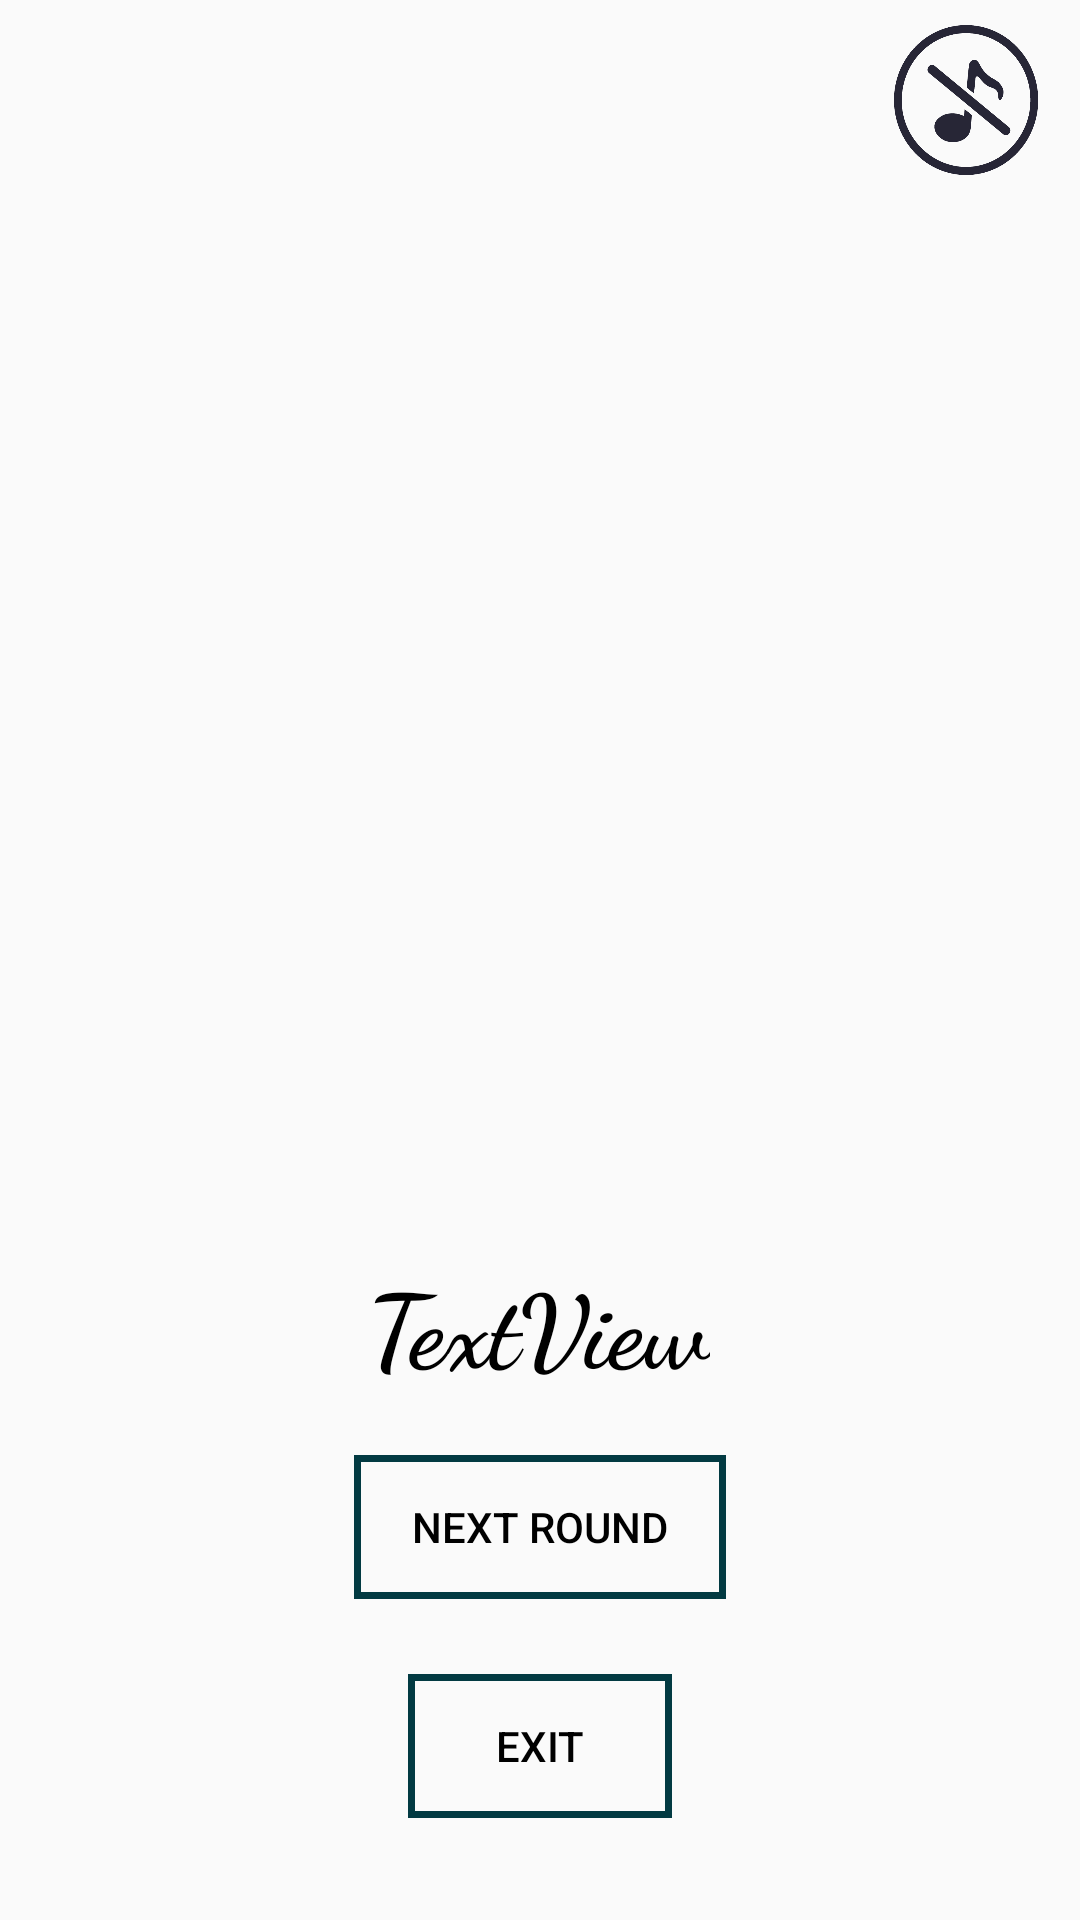

Reconstruct the res/layout file that produces this screen, plus the resources it refers to.
<!-- AndroidManifest.xml: application theme Theme.MemorizationGame -->
<!-- res/layout/activity_result_lv2.xml -->
<?xml version="1.0" encoding="utf-8"?>

<androidx.constraintlayout.widget.ConstraintLayout xmlns:android="http://schemas.android.com/apk/res/android"
    xmlns:app="http://schemas.android.com/apk/res-auto"
    xmlns:tools="http://schemas.android.com/tools"
    android:layout_width="match_parent"
    android:layout_height="match_parent"
    tools:context=".UI.Game.ResultLv2Activity">

    <ImageView
        android:id="@+id/answer7"
        android:layout_width="110dp"
        android:layout_height="110dp"
        android:layout_marginStart="28dp"
        android:layout_marginTop="24dp"
        android:layout_marginEnd="21dp"
        android:layout_marginBottom="59dp"
        app:layout_constraintBottom_toTopOf="@+id/pointsGain"
        app:layout_constraintEnd_toStartOf="@+id/answer6"
        app:layout_constraintHorizontal_bias="0.0"
        app:layout_constraintStart_toEndOf="@+id/Answer5"
        app:layout_constraintTop_toBottomOf="@+id/answer1"
        app:layout_constraintVertical_bias="0.0" />

    <ImageView
        android:id="@+id/answer6"
        android:layout_width="110dp"
        android:layout_height="110dp"
        android:layout_marginTop="26dp"
        android:layout_marginEnd="16dp"
        app:layout_constraintBottom_toTopOf="@+id/pointsGain"
        app:layout_constraintEnd_toEndOf="parent"
        app:layout_constraintTop_toBottomOf="@+id/answer3"
        app:layout_constraintVertical_bias="0.0" />

    <ImageView
        android:id="@+id/Answer5"
        android:layout_width="110dp"
        android:layout_height="110dp"
        android:layout_marginStart="16dp"
        android:layout_marginTop="24dp"
        app:layout_constraintStart_toStartOf="parent"
        app:layout_constraintTop_toBottomOf="@+id/answer2" />

    <ImageButton
        android:id="@+id/sound"
        android:layout_width="48dp"
        android:layout_height="50dp"
        android:background="#0000"
        android:scaleType="fitXY"
        android:src="@drawable/stop"
        app:layout_constraintBottom_toBottomOf="parent"
        app:layout_constraintEnd_toEndOf="parent"
        app:layout_constraintHorizontal_bias="0.955"
        app:layout_constraintStart_toStartOf="parent"
        app:layout_constraintTop_toTopOf="parent"
        app:layout_constraintVertical_bias="0.014" />

    <TextView
        android:id="@+id/pointsGain"
        android:layout_width="wrap_content"
        android:layout_height="wrap_content"
        android:layout_marginBottom="20dp"
        android:fontFamily="cursive"
        android:text="TextView"
        android:textColor="@color/black"
        android:textSize="34dp"
        android:textStyle="bold"
        app:layout_constraintBottom_toTopOf="@+id/nextRound"
        app:layout_constraintEnd_toEndOf="parent"
        app:layout_constraintHorizontal_bias="0.498"
        app:layout_constraintStart_toStartOf="parent" />

    <Button
        android:id="@+id/nextRound"
        android:layout_width="124dp"
        android:layout_height="48dp"
        android:layout_marginBottom="25dp"
        android:background="@drawable/border"
        android:text="NEXT ROUND"
        android:textColor="@color/black"
        app:layout_constraintBottom_toTopOf="@+id/exitbutton"
        app:layout_constraintEnd_toEndOf="parent"
        app:layout_constraintStart_toStartOf="parent" />


    <Button
        android:id="@+id/exitbutton"
        android:layout_width="wrap_content"
        android:layout_height="wrap_content"
        android:layout_marginBottom="34dp"
        android:background="@drawable/border"
        android:text="EXIT"
        android:textColor="@color/black"
        app:layout_constraintBottom_toBottomOf="parent"
        app:layout_constraintEnd_toEndOf="parent"
        app:layout_constraintStart_toStartOf="parent" />

    <ImageView
        android:id="@+id/answer1"
        android:layout_width="110dp"
        android:layout_height="110dp"
        android:layout_marginTop="70dp"
        app:layout_constraintBottom_toBottomOf="parent"
        app:layout_constraintEnd_toEndOf="parent"
        app:layout_constraintHorizontal_bias="0.498"
        app:layout_constraintStart_toStartOf="parent"
        app:layout_constraintTop_toTopOf="parent"
        app:layout_constraintVertical_bias="0.003" />

    <ImageView
        android:id="@+id/answer2"
        android:layout_width="110dp"
        android:layout_height="110dp"
        android:layout_marginStart="16dp"
        android:layout_marginTop="70dp"
        app:layout_constraintEnd_toEndOf="parent"
        app:layout_constraintHorizontal_bias="0.0"
        app:layout_constraintStart_toStartOf="parent"
        app:layout_constraintTop_toTopOf="parent" />

    <ImageView
        android:id="@+id/answer3"
        android:layout_width="110dp"
        android:layout_height="110dp"
        android:layout_marginTop="70dp"
        android:layout_marginEnd="10dp"
        app:layout_constraintBottom_toBottomOf="parent"
        app:layout_constraintEnd_toEndOf="parent"
        app:layout_constraintHorizontal_bias="1.0"
        app:layout_constraintStart_toStartOf="parent"
        app:layout_constraintTop_toTopOf="parent"
        app:layout_constraintVertical_bias="0.0" />

</androidx.constraintlayout.widget.ConstraintLayout>
<!-- resources referenced by this layout -->
<resources>
  <!-- drawable border (drawable) -->
  <?xml version="1.0" encoding="utf-8"?>
  
  <shape xmlns:android="http://schemas.android.com/apk/res/android"
      android:shape="rectangle">
      
      <stroke android:width="7px" android:color="#023A42" />
  </shape>
  <!-- drawable stop: png bitmap (drawable, 8812 bytes) -->
  <style name="Theme.MemorizationGame" parent="Theme.MaterialComponents.DayNight.Bridge">
          
          <item name="colorPrimary">@color/purple_500</item>
          <item name="colorPrimaryVariant">@color/purple_700</item>
          <item name="colorOnPrimary">@color/white</item>
          
          <item name="colorSecondary">@color/teal_200</item>
          <item name="colorSecondaryVariant">@color/teal_700</item>
          <item name="colorOnSecondary">@color/black</item>
          
          <item name="android:statusBarColor" tools:targetApi="l">?attr/colorPrimaryVariant</item>
          
      </style>
  <!-- not gathered from this repository: default colours our renderer supplied (Android Studio template values) -->
  <color name="purple_500">#FF6200EE</color>
  <color name="purple_700">#FF3700B3</color>
  <color name="teal_200">#FF03DAC5</color>
  <color name="teal_700">#FF018786</color>
  <color name="black">#FF000000</color>
  <color name="white">#FFFFFFFF</color>
</resources>
